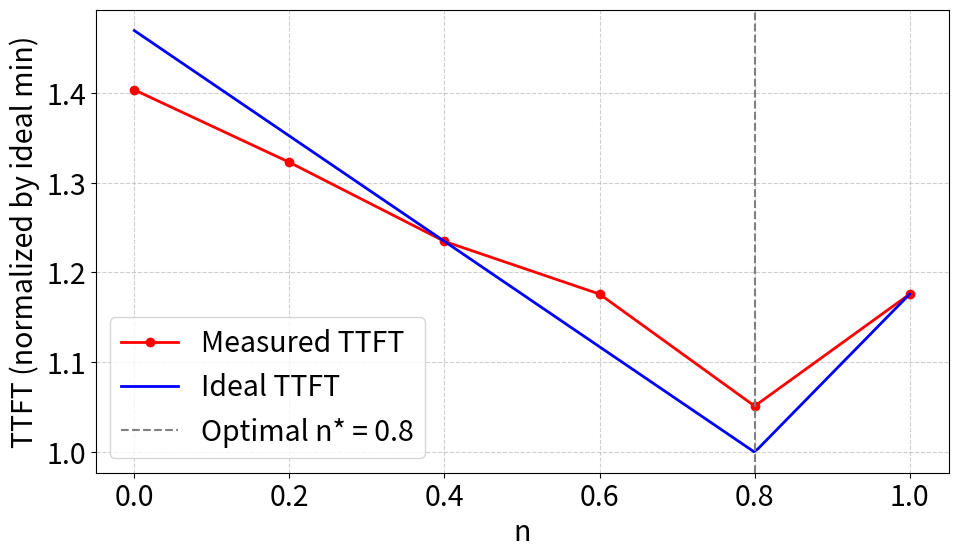

Write the Python code that produced this figure.
import matplotlib.pyplot as plt
import numpy as np

plt.rcParams.update({'font.size': 20.5}) 

n_values = [1.0, 0.8, 0.6, 0.4, 0.2, 0.0]
ttft_values = [160, 143, 160, 168, 180, 191]

# n_values = [1.0, 0.75, 0.6, 0.4, 0.2, 0.0]
# ttft_values = [157, 141, 143, 148, 152, 157]

data = sorted(zip(n_values, ttft_values))
n_sorted = [x[0] for x in data]
ttft_sorted = [x[1] for x in data]

F = 40
T = 120
X = 5
# X = 4


# ttft_at_1 = 157
ttft_at_1 = 160
S = ttft_at_1 - (F + T)
print(f"Calculated S: {S}") 

def calculate_ideal_ttft(n, F, X, T, S):
    term1 = max(F, X * (1 - n) * F)
    return term1 + n * T + S

n_smooth = np.linspace(0, 1, 200)
ttft_ideal = [calculate_ideal_ttft(n, F, X, T, S) for n in n_smooth]

# ---------------------------------------------------------
min_val = min(ttft_ideal)  
print(f"Normalization Base (Min Ideal TTFT): {min_val:.2f}")

ttft_exp_normalized = [x / min_val for x in ttft_sorted]
ttft_ideal_normalized = [x / min_val for x in ttft_ideal]
# ---------------------------------------------------------

plt.figure(figsize=(10, 6))
plt.grid(True, linestyle='--', alpha=0.6)

plt.plot(n_sorted, ttft_exp_normalized, marker='o', linestyle='-', color='red', linewidth=2, label='Measured TTFT')

plt.plot(n_smooth, ttft_ideal_normalized, linestyle='-', color='blue', linewidth=2, label=f'Ideal TTFT')

plt.axvline(x=1.0 - 1.0/X, color='gray', linestyle='--', label=f'Optimal n* = {1.0 - 1.0/X}')

plt.xlabel('n')
plt.ylabel('TTFT (normalized by ideal min)')
plt.legend(loc='lower left')

plt.tight_layout()
plt.savefig("verification.png", dpi=200)
plt.show()
